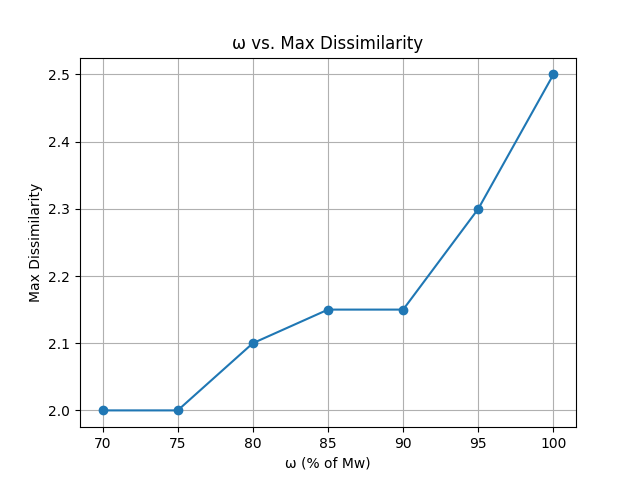

The table this chart was drawn from, first rows:
omega, max_dissimilarity
70, 2.0
75, 2.0
80, 2.1
85, 2.15
90, 2.15
95, 2.3
100, 2.5
